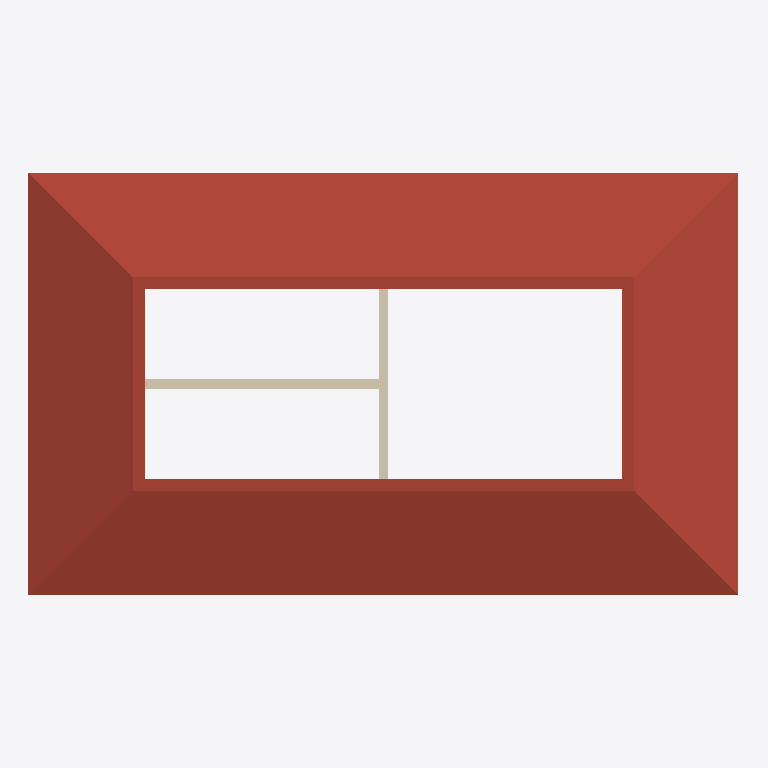
Plan cut of the same IFC building model at storey 'Level 2' (level 4.00 m, cut at 5.40 m), seen from above with north up, elements coloured by IFC class: 2 walls (beige), 1 roof (red-brown). Cut surfaces are drawn darker.
Extent 14.8 m × 8.8 m × 7.0 m (x, y, z). Storeys (3): T.O. Fnd. Wall at -0.30 m; Level 1 at 0.00 m; Level 2 at 4.00 m. Elements (12): 6 IfcWallStandardCase, 4 IfcDoor, 1 IfcRoof, 1 IfcSlab.

HEADER;
FILE_DESCRIPTION(('ViewDefinition [CoordinationView_V2.0]','RevitIdentifiers [VersionGUID: b35cefe4-1a3c-4527-82f3-35fec0500b4f, NumberOfSaves: 1]','CoordinateReference [CoordinateBase: Shared Coordinates]'),'2;1');
FILE_NAME('0001','2024-06-02T20:02:29+10:00',(''),(''),'ODA SDAI 24.3','Autodesk Revit 24.1.11.26 (ENU) - IFC 24.1.11.26','');
FILE_SCHEMA(('IFC2X3'));
ENDSEC;
DATA;
#104=IFCPROJECT('33PgMzGrX5Bf5d3tVjR$8x',#18,'0001',$,$,'Project Name','Project Status',(#99),#96);
#123=IFCSITE('33PgMzGrX5Bf5d3tVjR$8v',#18,'Default',$,$,#122,$,$,.ELEMENT.,$,$,$,$,$);
#109=IFCBUILDING('33PgMzGrX5Bf5d3tVjR$8w',#18,'',$,$,#107,$,'',.ELEMENT.,$,$,$);
#113=IFCBUILDINGSTOREY('2qYKvFEvH4cPghyPNWjrjp',#18,'T.O. Fnd. Wall',$,'Level:8mm Head',#112,$,'T.O. Fnd. Wall',.ELEMENT.,-299.99999999999994);
#116=IFCBUILDINGSTOREY('3Aw$FV5MbAufEo59pkoNgA',#18,'Level 1',$,'Level:8mm Head',#115,$,'Level 1',.ELEMENT.,0.0);
#120=IFCBUILDINGSTOREY('3kSL0VGKv3gxJCujeqtuJj',#18,'Level 2',$,'Level:8mm Head',#119,$,'Level 2',.ELEMENT.,3999.9999999999995);
#621=IFCROOF('2iZzsg7YLEIuEB1qKX8dKe',#18,'Basic Roof:Generic - 125mm:306771',$,'Basic Roof:Generic - 125mm',#619,$,'306771',.NOTDEFINED.);
#373=IFCWALLSTANDARDCASE('2iZzsg7YLEIuEB1qKX8dBv',#18,'Basic Wall:Generic - 200mm:305538',$,'Basic Wall:Generic - 200mm',#361,#372,'305538');
#340=IFCWALLSTANDARDCASE('2iZzsg7YLEIuEB1qKX8d94',#18,'Basic Wall:Generic - 200mm:305471',$,'Basic Wall:Generic - 200mm',#324,#339,'305471');
ENDSEC;